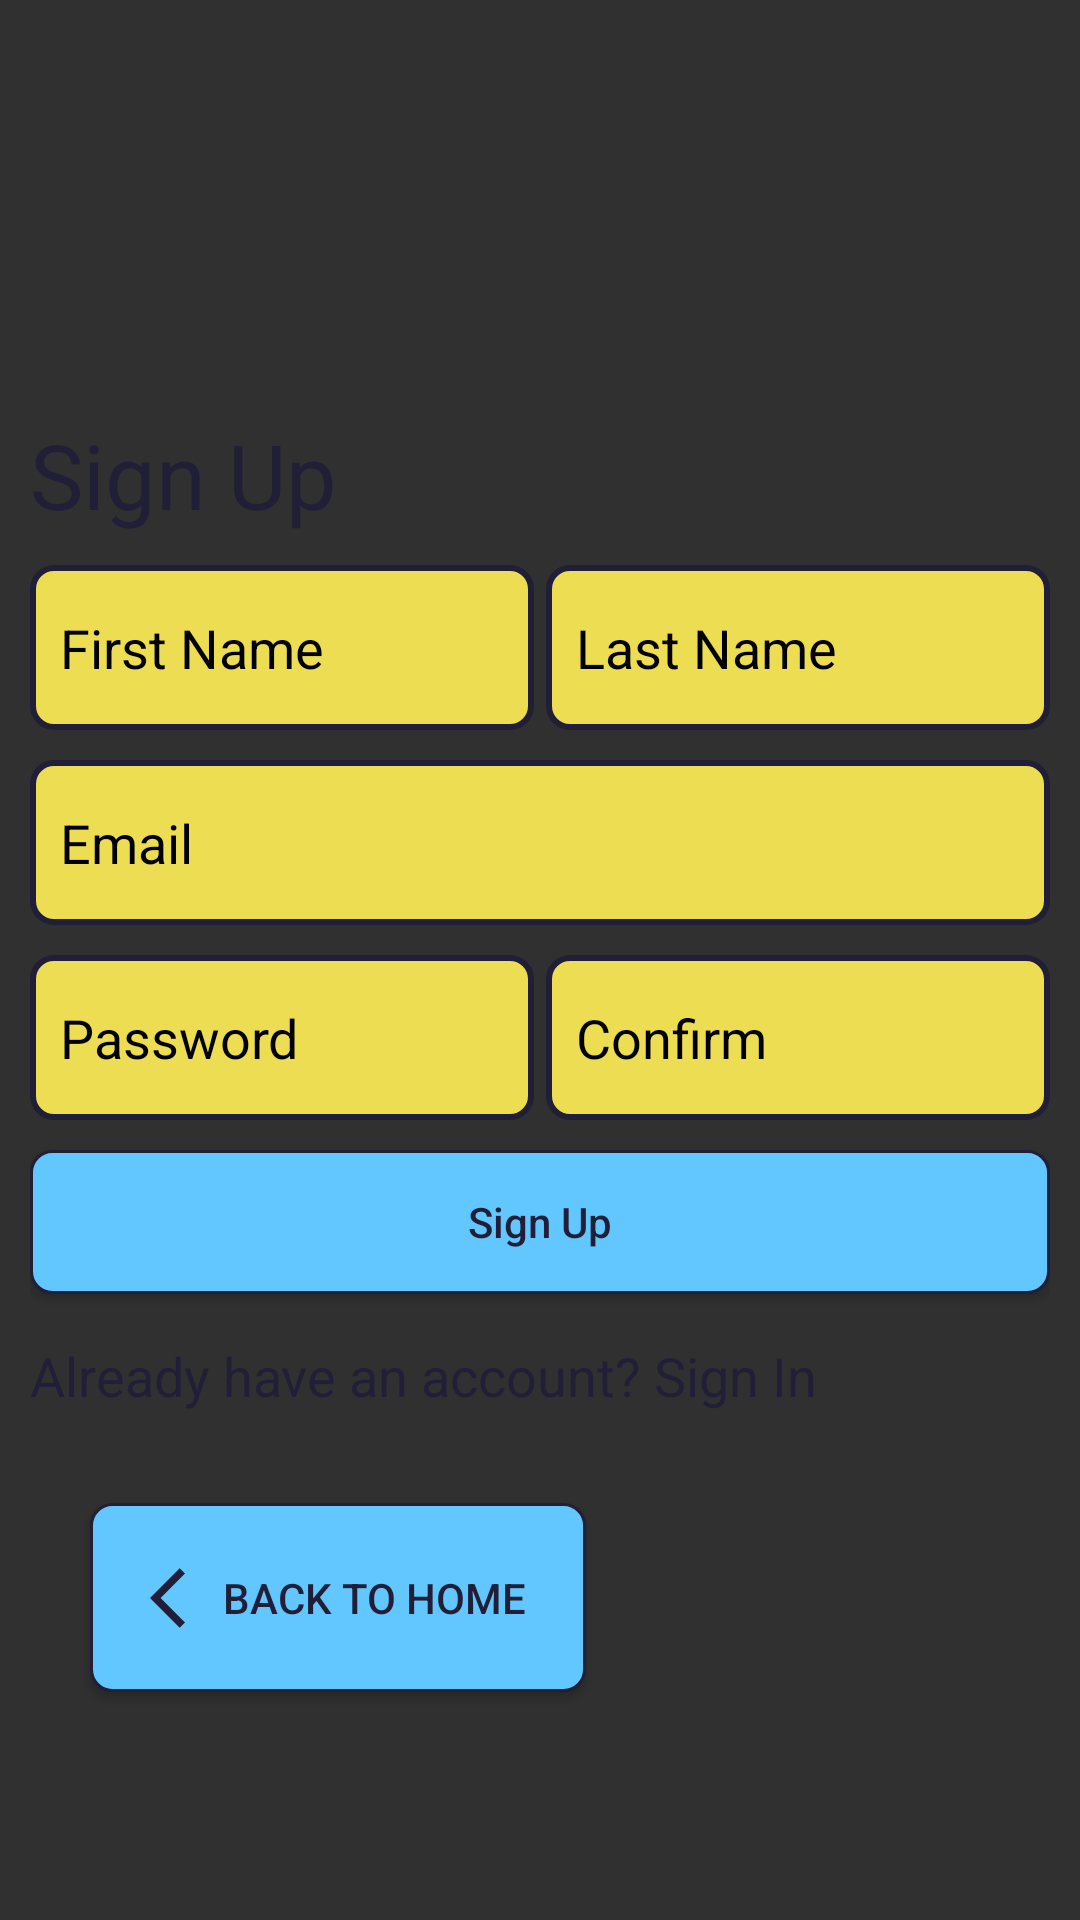

Android layout source for this screen:
<!-- AndroidManifest.xml: application theme Theme.User_Manager_V1 -->
<!-- res/layout/activity_sign_up.xml -->
<?xml version="1.0" encoding="utf-8"?>
<androidx.constraintlayout.widget.ConstraintLayout xmlns:android="http://schemas.android.com/apk/res/android"
    xmlns:app="http://schemas.android.com/apk/res-auto"
    xmlns:tools="http://schemas.android.com/tools"
    android:layout_width="match_parent"
    android:layout_height="match_parent"
    android:background="@drawable/bg4"
    android:padding="10dp"
    tools:context=".SignUpActivity">

    <TextView
        android:id="@+id/textView"
        android:layout_width="match_parent"
        android:layout_height="wrap_content"
        android:text="@string/sign_up_activity"
        android:textColor="@color/dark_royal_purle"
        android:textSize="30sp"
        app:layout_constraintBottom_toBottomOf="parent"
        app:layout_constraintEnd_toEndOf="parent"
        app:layout_constraintHorizontal_bias="0.157"
        app:layout_constraintStart_toStartOf="parent"
        app:layout_constraintTop_toTopOf="parent"
        app:layout_constraintVertical_bias="0.221" />

    <LinearLayout
        android:id="@+id/linearLayout"
        android:layout_width="match_parent"
        android:layout_height="wrap_content"
        android:orientation="vertical"
        app:layout_constraintTop_toBottomOf="@+id/textView"
        tools:layout_editor_absoluteX="10dp">

        <LinearLayout
            android:layout_width="match_parent"
            android:layout_height="wrap_content"
            android:layout_marginTop="10dp"
            android:orientation="horizontal">

            <EditText
                android:id="@+id/first_name"
                android:layout_width="0dp"
                android:layout_height="55dp"
                android:layout_marginRight="2dp"
                android:layout_weight="1"
                android:background="@drawable/input_text_field_styling"
                android:hint="@string/first_name"
                android:paddingLeft="10dp"
                android:textColor="@color/black"
                android:textColorHint="@color/black" />

            <EditText
                android:id="@+id/last_name"
                android:layout_width="0dp"
                android:layout_height="55dp"
                android:layout_marginLeft="2dp"
                android:layout_weight="1"
                android:background="@drawable/input_text_field_styling"
                android:hint="@string/last_name"
                android:paddingLeft="10dp"
                android:textColor="@color/black"
                android:textColorHint="@color/black" />

        </LinearLayout>

        <EditText
            android:id="@+id/email"
            android:layout_width="match_parent"
            android:layout_height="55dp"
            android:textColor="@color/black"
            android:layout_marginTop="10dp"
            android:layout_weight="1"
            android:background="@drawable/input_text_field_styling"
            android:hint="Email"
            android:paddingLeft="10dp"
            android:textColorHint="@color/black" />

        <LinearLayout
            android:layout_width="match_parent"
            android:layout_height="wrap_content"
            android:layout_marginTop="10dp"
            android:orientation="horizontal">

            <EditText
                android:id="@+id/password"
                android:layout_width="0dp"
                android:textColor="@color/black"
                android:layout_height="55dp"
                android:layout_marginRight="2dp"
                android:layout_weight="1"
                android:background="@drawable/input_text_field_styling"
                android:hint="Password"
                android:inputType="textPassword"
                android:paddingLeft="10dp"
                android:textColorHint="@color/black" />

            <EditText
                android:id="@+id/confirm"
                android:layout_width="0dp"
                android:layout_height="55dp"
                android:layout_marginLeft="2dp"
                android:layout_weight="1"
                android:textColor="@color/black"
                android:background="@drawable/input_text_field_styling"
                android:hint="Confirm"
                android:inputType="textPassword"
                android:paddingLeft="10dp"
                android:textColorHint="@color/black" />

        </LinearLayout>

        <Button
            android:id="@+id/sign_up_btn"
            android:layout_width="match_parent"
            android:layout_height="wrap_content"
            android:layout_marginTop="10dp"
            android:background="@drawable/main_btn_styling"
            android:text="Sign Up"
            android:textAllCaps="false"
            android:textColor="@color/dark_royal_purle"
            android:textFontWeight="700" />

        <TextView
            android:layout_width="match_parent"
            android:layout_height="wrap_content"
            android:layout_marginTop="15dp"
            android:onClick="goToSignInAct"
            android:text="@string/go_to_sign_in"
            android:textColor="@color/dark_royal_purle"
            android:textSize="18dp" />

    </LinearLayout>

    <Button
        android:layout_width="wrap_content"
        android:layout_height="63dp"
        android:layout_margin="20sp"
        android:background="@drawable/main_btn_styling"
        android:drawableLeft="@drawable/ic_baseline_arrow_back_ios_24"
        android:onClick="backToHome"
        android:padding="20sp"
        android:text="Back to Home"
        android:textColor="@color/dark_royal_purle"
        app:layout_constraintBottom_toBottomOf="parent"
        app:layout_constraintEnd_toEndOf="parent"
        app:layout_constraintHorizontal_bias="0.0"
        app:layout_constraintStart_toStartOf="parent"
        app:layout_constraintTop_toBottomOf="@+id/linearLayout"
        app:layout_constraintVertical_bias="0.183" />

</androidx.constraintlayout.widget.ConstraintLayout>
<!-- resources referenced by this layout -->
<resources>
  <color name="black">#FF000000</color>
  <color name="dark_royal_purle">#211F37</color>
  <!-- drawable ic_baseline_arrow_back_ios_24 (drawable) -->
  <vector android:autoMirrored="true" android:height="24dp"
      android:tint="@color/dark_royal_purle" android:viewportHeight="24"
      android:viewportWidth="24" android:width="24dp" xmlns:android="http://schemas.android.com/apk/res/android">
      <path android:fillColor="@color/dark_royal_purle" android:pathData="M11.67,3.87L9.9,2.1 0,12l9.9,9.9 1.77,-1.77L3.54,12z"/>
  </vector>
  <!-- drawable input_text_field_styling (drawable) -->
  <?xml version="1.0" encoding="utf-8"?>
  <shape android:shape="rectangle" xmlns:android="http://schemas.android.com/apk/res/android">
      <corners android:radius="7dp"/>
      <solid android:color="@color/mild_yellow"/>
      <stroke android:color="@color/dark_royal_purle" android:width="2dp"/>
  </shape>
  <!-- drawable main_btn_styling (drawable) -->
  <?xml version="1.0" encoding="utf-8"?>
  <shape xmlns:android="http://schemas.android.com/apk/res/android">
      <corners android:radius="7dp"/>
      <solid android:color="@color/tropical_blue"/>
      <stroke android:color="@color/dark_royal_purle" android:width="1dp"/>
  </shape>
  <string name="first_name">First Name</string>
  <string name="go_to_sign_in">Already have an account? Sign In</string>
  <string name="last_name">Last Name</string>
  <string name="sign_up_activity">Sign Up</string>
  <style name="Theme.User_Manager_V1" parent="Theme.AppCompat.NoActionBar">
          
          <item name="colorPrimary">@color/purple_500</item>
          <item name="colorPrimaryVariant">@color/purple_700</item>
          <item name="colorOnPrimary">@color/white</item>
          
          <item name="colorSecondary">@color/teal_200</item>
          <item name="colorSecondaryVariant">@color/teal_700</item>
          <item name="colorOnSecondary">@color/black</item>
          
          <item name="android:statusBarColor" tools:targetApi="l">?attr/colorPrimaryVariant</item>
          
      </style>
  <color name="mild_yellow">#EDDD53</color>
  <color name="tropical_blue">#63c7ff</color>
  <color name="purple_500">#FF6200EE</color>
  <color name="purple_700">#FF3700B3</color>
  <color name="white">#FFFFFFFF</color>
  <color name="teal_200">#FF03DAC5</color>
  <color name="teal_700">#FF018786</color>
</resources>
